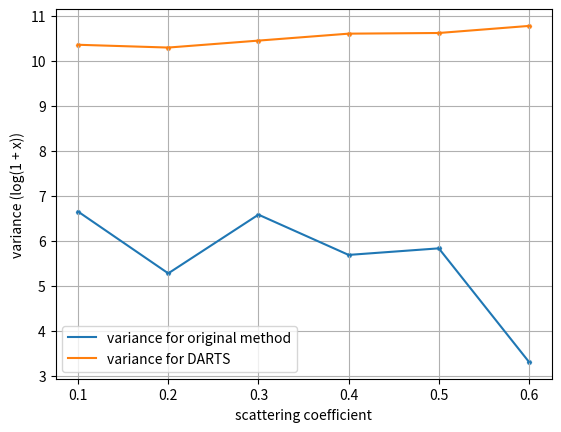

This figure's Python source:
import numpy as np
import pandas as pd
import seaborn as sns
import matplotlib.pyplot as plt

if __name__ == "__main__":
    origin = np.float32([0.0013011316, 0.0051353928, 0.0013929765, 0.0034081743, 0.0029452041, 0.0367359391])
    darts = np.float32([0.0000319566, 0.0000340005, 0.0000291367, 0.0000249658, 0.0000246023, 0.0000210247])
    origin = -np.log(origin)
    darts = -np.log(darts)
    ts = np.linspace(0.1, 0.6, 6)
    
    origin_df = pd.DataFrame.from_dict({'t':ts, 'val':origin})
    darts_df = pd.DataFrame.from_dict({'t':ts, 'val':darts})
    
    sns.scatterplot(data = origin_df, x = 't', y = 'val', s = 15)
    sns.scatterplot(data = darts_df, x = 't', y = 'val', s = 15)
    
    sns.lineplot(data = origin_df, x = 't', y = 'val', label = 'variance for original method')
    sns.lineplot(data = darts_df, x = 't', y = 'val', label = 'variance for DARTS')
    # plt.plot(ts, origin, color = 'red', label = 'variance for original method')
    # plt.plot(ts, darts, color = 'blue', label = 'variance for DARTS')
    plt.legend()
    plt.grid(axis = 'both')
    plt.xlabel('scattering coefficient')
    plt.ylabel('variance (log(1 + x))')
    plt.show()